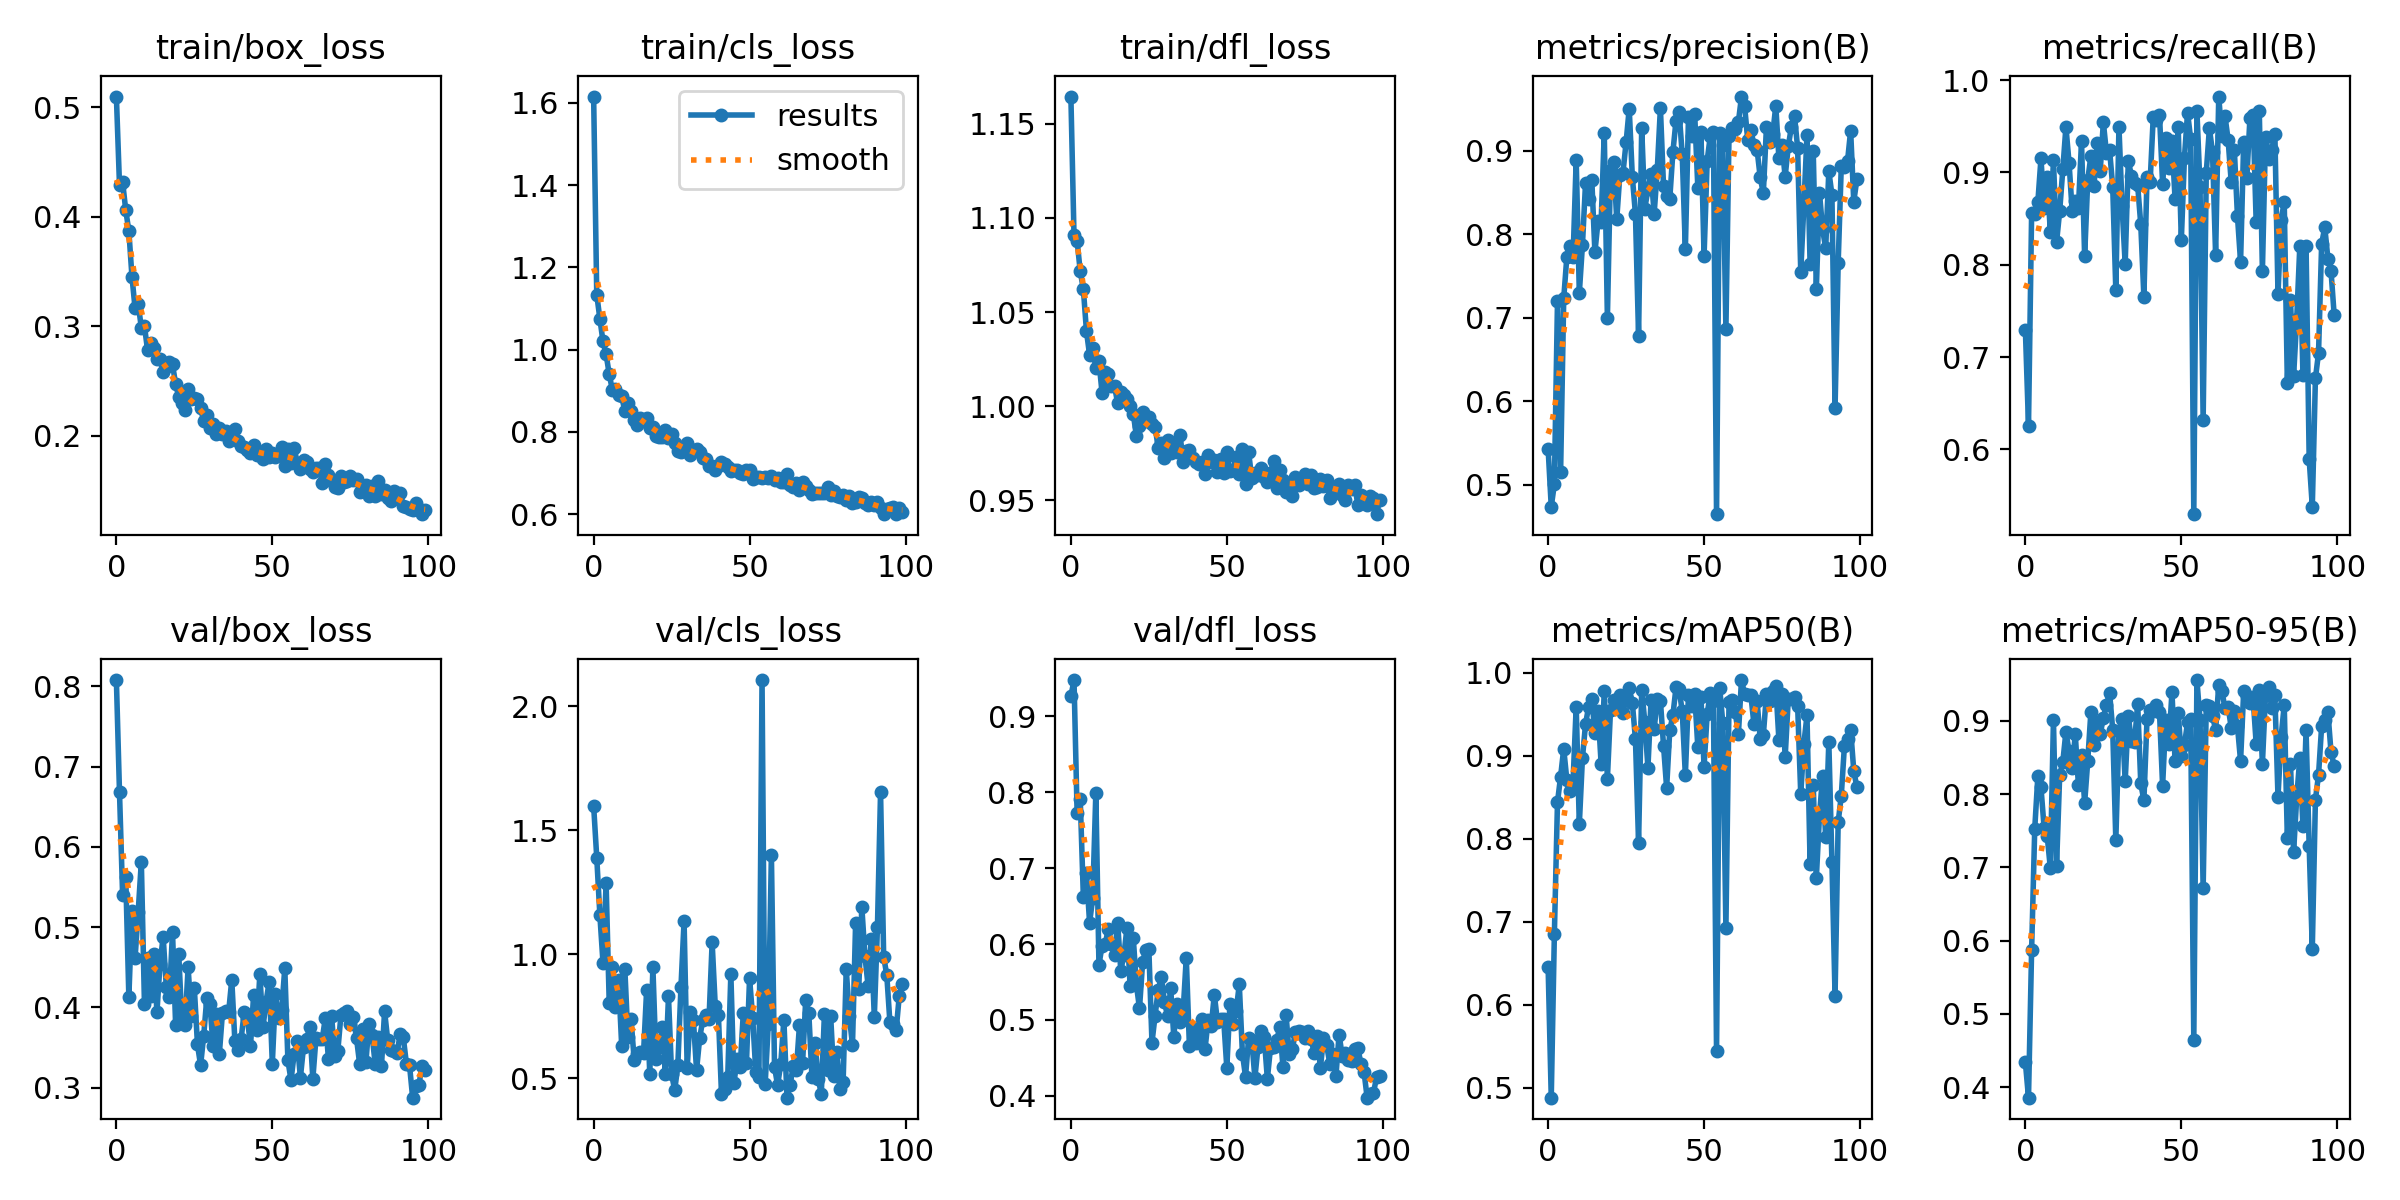

The data file committed next to this chart (first rows):
epoch, train/box_loss, train/cls_loss, train/dfl_loss, metrics/precision(B), metrics/recall(B), metrics/mAP50(B), metrics/mAP50-95(B), val/box_loss, val/cls_loss, val/dfl_loss, lr/pg0, lr/pg1, lr/pg2
0, 0.5097, 1.615, 1.164, 0.5431, 0.7293, 0.6451, 0.4339, 0.8079, 1.6, 0.9258, 0.0005547, 0.0005547, 0.0005547
1, 0.4289, 1.134, 1.091, 0.4738, 0.6259, 0.4878, 0.3858, 0.6679, 1.391, 0.9474, 0.001099, 0.001099, 0.001099
2, 0.4316, 1.075, 1.088, 0.501, 0.8557, 0.6848, 0.5877, 0.5398, 1.158, 0.7724, 0.001633, 0.001633, 0.001633
3, 0.406, 1.02, 1.072, 0.7195, 0.8545, 0.8441, 0.7528, 0.5623, 0.9667, 0.7909, 0.001618, 0.001618, 0.001618
4, 0.3868, 0.9886, 1.062, 0.5153, 0.8678, 0.875, 0.8247, 0.4129, 1.287, 0.6617, 0.001618, 0.001618, 0.001618
5, 0.3451, 0.9402, 1.04, 0.7232, 0.9151, 0.9086, 0.8093, 0.5205, 0.8048, 0.6928, 0.001601, 0.001601, 0.001601
6, 0.3161, 0.9021, 1.027, 0.7729, 0.8615, 0.8709, 0.7543, 0.4618, 0.9505, 0.6277, 0.001584, 0.001584, 0.001584
7, 0.3202, 0.9051, 1.031, 0.7861, 0.8955, 0.8576, 0.7429, 0.5195, 0.789, 0.6608, 0.001568, 0.001568, 0.001568
8, 0.2985, 0.8905, 1.02, 0.7728, 0.835, 0.8698, 0.6992, 0.5814, 0.8961, 0.7984, 0.001551, 0.001551, 0.001551
9, 0.3001, 0.8873, 1.024, 0.889, 0.913, 0.9594, 0.9016, 0.4043, 0.6301, 0.5724, 0.001535, 0.001535, 0.001535
10, 0.2781, 0.8495, 1.007, 0.7297, 0.8244, 0.8174, 0.7025, 0.4613, 0.9426, 0.5979, 0.001519, 0.001519, 0.001519
11, 0.2844, 0.8698, 1.018, 0.787, 0.8582, 0.8974, 0.8263, 0.414, 0.6654, 0.5998, 0.001502, 0.001502, 0.001502
12, 0.2801, 0.8498, 1.017, 0.8617, 0.9032, 0.9386, 0.8439, 0.467, 0.7388, 0.6199, 0.001486, 0.001486, 0.001486
13, 0.2697, 0.8296, 1.011, 0.8422, 0.9493, 0.9594, 0.8852, 0.3937, 0.5754, 0.6, 0.001469, 0.001469, 0.001469
14, 0.2702, 0.8176, 1.011, 0.8654, 0.9105, 0.9691, 0.8588, 0.4546, 0.5967, 0.5855, 0.001453, 0.001453, 0.001453
15, 0.2578, 0.8343, 1.002, 0.7785, 0.8586, 0.9277, 0.836, 0.4881, 0.6072, 0.6277, 0.001436, 0.001436, 0.001436
16, 0.2631, 0.8262, 1.008, 0.8156, 0.8685, 0.9543, 0.8816, 0.4259, 0.6017, 0.565, 0.001419, 0.001419, 0.001419
17, 0.2676, 0.8348, 1.006, 0.8151, 0.8609, 0.89, 0.8124, 0.4135, 0.8577, 0.5854, 0.001403, 0.001403, 0.001403
18, 0.2651, 0.8103, 1.004, 0.9216, 0.9338, 0.9782, 0.8532, 0.4938, 0.5171, 0.6217, 0.001386, 0.001386, 0.001386
19, 0.247, 0.8112, 1, 0.6997, 0.809, 0.8723, 0.7879, 0.3777, 0.9481, 0.5443, 0.00137, 0.00137, 0.00137
20, 0.2355, 0.7887, 0.996, 0.8767, 0.892, 0.9553, 0.8453, 0.4663, 0.5787, 0.6084, 0.001353, 0.001353, 0.001353
21, 0.2303, 0.7885, 0.9844, 0.8859, 0.9177, 0.9672, 0.9123, 0.3815, 0.6253, 0.5466, 0.001337, 0.001337, 0.001337
22, 0.2233, 0.7868, 0.9894, 0.8179, 0.8847, 0.9586, 0.8674, 0.3776, 0.7065, 0.5152, 0.00132, 0.00132, 0.00132
23, 0.2422, 0.8052, 0.997, 0.8714, 0.9314, 0.9738, 0.8982, 0.4499, 0.5191, 0.576, 0.001304, 0.001304, 0.001304
24, 0.2333, 0.7843, 0.9921, 0.8736, 0.9017, 0.9522, 0.8818, 0.3889, 0.8306, 0.5927, 0.001287, 0.001287, 0.001287
25, 0.2345, 0.7955, 0.9945, 0.9101, 0.9543, 0.971, 0.9045, 0.4235, 0.5178, 0.5935, 0.001271, 0.001271, 0.001271
26, 0.2336, 0.7722, 0.9908, 0.9504, 0.9211, 0.9813, 0.9218, 0.3538, 0.4521, 0.4702, 0.001254, 0.001254, 0.001254
27, 0.2253, 0.7526, 0.9892, 0.8687, 0.9242, 0.9641, 0.9385, 0.3278, 0.5528, 0.5056, 0.001238, 0.001238, 0.001238
28, 0.213, 0.7507, 0.9778, 0.824, 0.8847, 0.9198, 0.8882, 0.3647, 0.8678, 0.5395, 0.001221, 0.001221, 0.001221
29, 0.2188, 0.7562, 0.9803, 0.6777, 0.7723, 0.7948, 0.7373, 0.412, 1.135, 0.556, 0.001205, 0.001205, 0.001205
30, 0.2071, 0.772, 0.9728, 0.9272, 0.9496, 0.9799, 0.8858, 0.4043, 0.5401, 0.5243, 0.001188, 0.001188, 0.001188
31, 0.2109, 0.7433, 0.982, 0.8307, 0.8632, 0.941, 0.9032, 0.3514, 0.7695, 0.5046, 0.001172, 0.001172, 0.001172
32, 0.2014, 0.7551, 0.9753, 0.8537, 0.8009, 0.8858, 0.8176, 0.3917, 0.7342, 0.5416, 0.001155, 0.001155, 0.001155
33, 0.2073, 0.7579, 0.979, 0.8719, 0.9125, 0.9669, 0.9071, 0.3413, 0.5331, 0.4782, 0.001139, 0.001139, 0.001139
34, 0.2019, 0.7503, 0.9759, 0.8248, 0.8965, 0.9325, 0.8722, 0.3926, 0.6623, 0.5216, 0.001122, 0.001122, 0.001122
35, 0.2047, 0.7364, 0.9849, 0.8773, 0.8887, 0.9687, 0.8706, 0.3949, 0.7367, 0.497, 0.001106, 0.001106, 0.001106
36, 0.1953, 0.7344, 0.9704, 0.9511, 0.8861, 0.9667, 0.9235, 0.3944, 0.7537, 0.5115, 0.001089, 0.001089, 0.001089
37, 0.199, 0.7173, 0.9762, 0.8575, 0.8437, 0.9124, 0.8146, 0.4344, 0.74, 0.5819, 0.001073, 0.001073, 0.001073
38, 0.2061, 0.7177, 0.9768, 0.8457, 0.7653, 0.8614, 0.7914, 0.3576, 1.048, 0.4661, 0.001056, 0.001056, 0.001056
39, 0.1947, 0.7072, 0.9723, 0.8423, 0.8948, 0.9309, 0.9022, 0.3469, 0.792, 0.489, 0.00104, 0.00104, 0.00104
40, 0.1908, 0.7175, 0.9702, 0.8981, 0.8897, 0.9487, 0.9146, 0.3608, 0.7574, 0.4693, 0.001023, 0.001023, 0.001023
41, 0.1894, 0.7273, 0.9692, 0.9358, 0.96, 0.9825, 0.9137, 0.3948, 0.4358, 0.4833, 0.001007, 0.001007, 0.001007
42, 0.1867, 0.7215, 0.9702, 0.9458, 0.9566, 0.9801, 0.9218, 0.3873, 0.4575, 0.5016, 0.0009904, 0.0009904, 0.0009904
43, 0.1844, 0.7148, 0.9643, 0.8957, 0.9627, 0.9538, 0.9123, 0.3513, 0.5057, 0.4613, 0.0009739, 0.0009739, 0.0009739
44, 0.1915, 0.7045, 0.9739, 0.7818, 0.8878, 0.8765, 0.8113, 0.4155, 0.9217, 0.4994, 0.0009574, 0.0009574, 0.0009574
45, 0.1825, 0.7079, 0.9706, 0.9399, 0.9376, 0.9732, 0.9014, 0.3714, 0.4804, 0.4923, 0.0009409, 0.0009409, 0.0009409
46, 0.1834, 0.7076, 0.9713, 0.9182, 0.9044, 0.9596, 0.868, 0.4412, 0.579, 0.5334, 0.0009243, 0.0009243, 0.0009243
47, 0.1789, 0.7003, 0.965, 0.9433, 0.9337, 0.9743, 0.9393, 0.375, 0.5472, 0.4976, 0.0009078, 0.0009078, 0.0009078
48, 0.1877, 0.6964, 0.9719, 0.8559, 0.8712, 0.9105, 0.8448, 0.4072, 0.7656, 0.5017, 0.0008913, 0.0008913, 0.0008913
49, 0.1802, 0.7069, 0.9648, 0.9218, 0.949, 0.9708, 0.9114, 0.4321, 0.5618, 0.5007, 0.0008748, 0.0008748, 0.0008748
50, 0.1846, 0.7077, 0.9757, 0.7739, 0.8264, 0.887, 0.8516, 0.3298, 0.9038, 0.437, 0.0008583, 0.0008583, 0.0008583
51, 0.1807, 0.6862, 0.9655, 0.8882, 0.9159, 0.9507, 0.8676, 0.4165, 0.7443, 0.5214, 0.0008418, 0.0008418, 0.0008418
52, 0.182, 0.691, 0.9661, 0.9178, 0.9648, 0.9754, 0.8979, 0.3868, 0.5261, 0.4947, 0.0008253, 0.0008253, 0.0008253
53, 0.1895, 0.6898, 0.9732, 0.9228, 0.9363, 0.966, 0.902, 0.3968, 0.5056, 0.5123, 0.0008088, 0.0008088, 0.0008088
54, 0.1721, 0.6882, 0.9638, 0.4649, 0.5299, 0.5435, 0.4639, 0.4487, 2.106, 0.5468, 0.0007923, 0.0007923, 0.0007923
55, 0.1878, 0.6906, 0.9772, 0.9206, 0.9668, 0.9823, 0.9558, 0.3339, 0.4762, 0.4559, 0.0007758, 0.0007758, 0.0007758
56, 0.1749, 0.6868, 0.959, 0.9066, 0.8838, 0.9399, 0.9015, 0.3092, 0.719, 0.4254, 0.0007593, 0.0007593, 0.0007593
57, 0.1888, 0.6922, 0.9755, 0.6861, 0.6321, 0.6925, 0.6713, 0.3421, 1.402, 0.4766, 0.0007428, 0.0007428, 0.0007428
58, 0.1753, 0.6831, 0.9617, 0.918, 0.8999, 0.9649, 0.9221, 0.358, 0.5456, 0.4738, 0.0007263, 0.0007263, 0.0007263
59, 0.1699, 0.6884, 0.9643, 0.9271, 0.9477, 0.9675, 0.9198, 0.3124, 0.4722, 0.4237, 0.0007098, 0.0007098, 0.0007098
... 40 more rows
